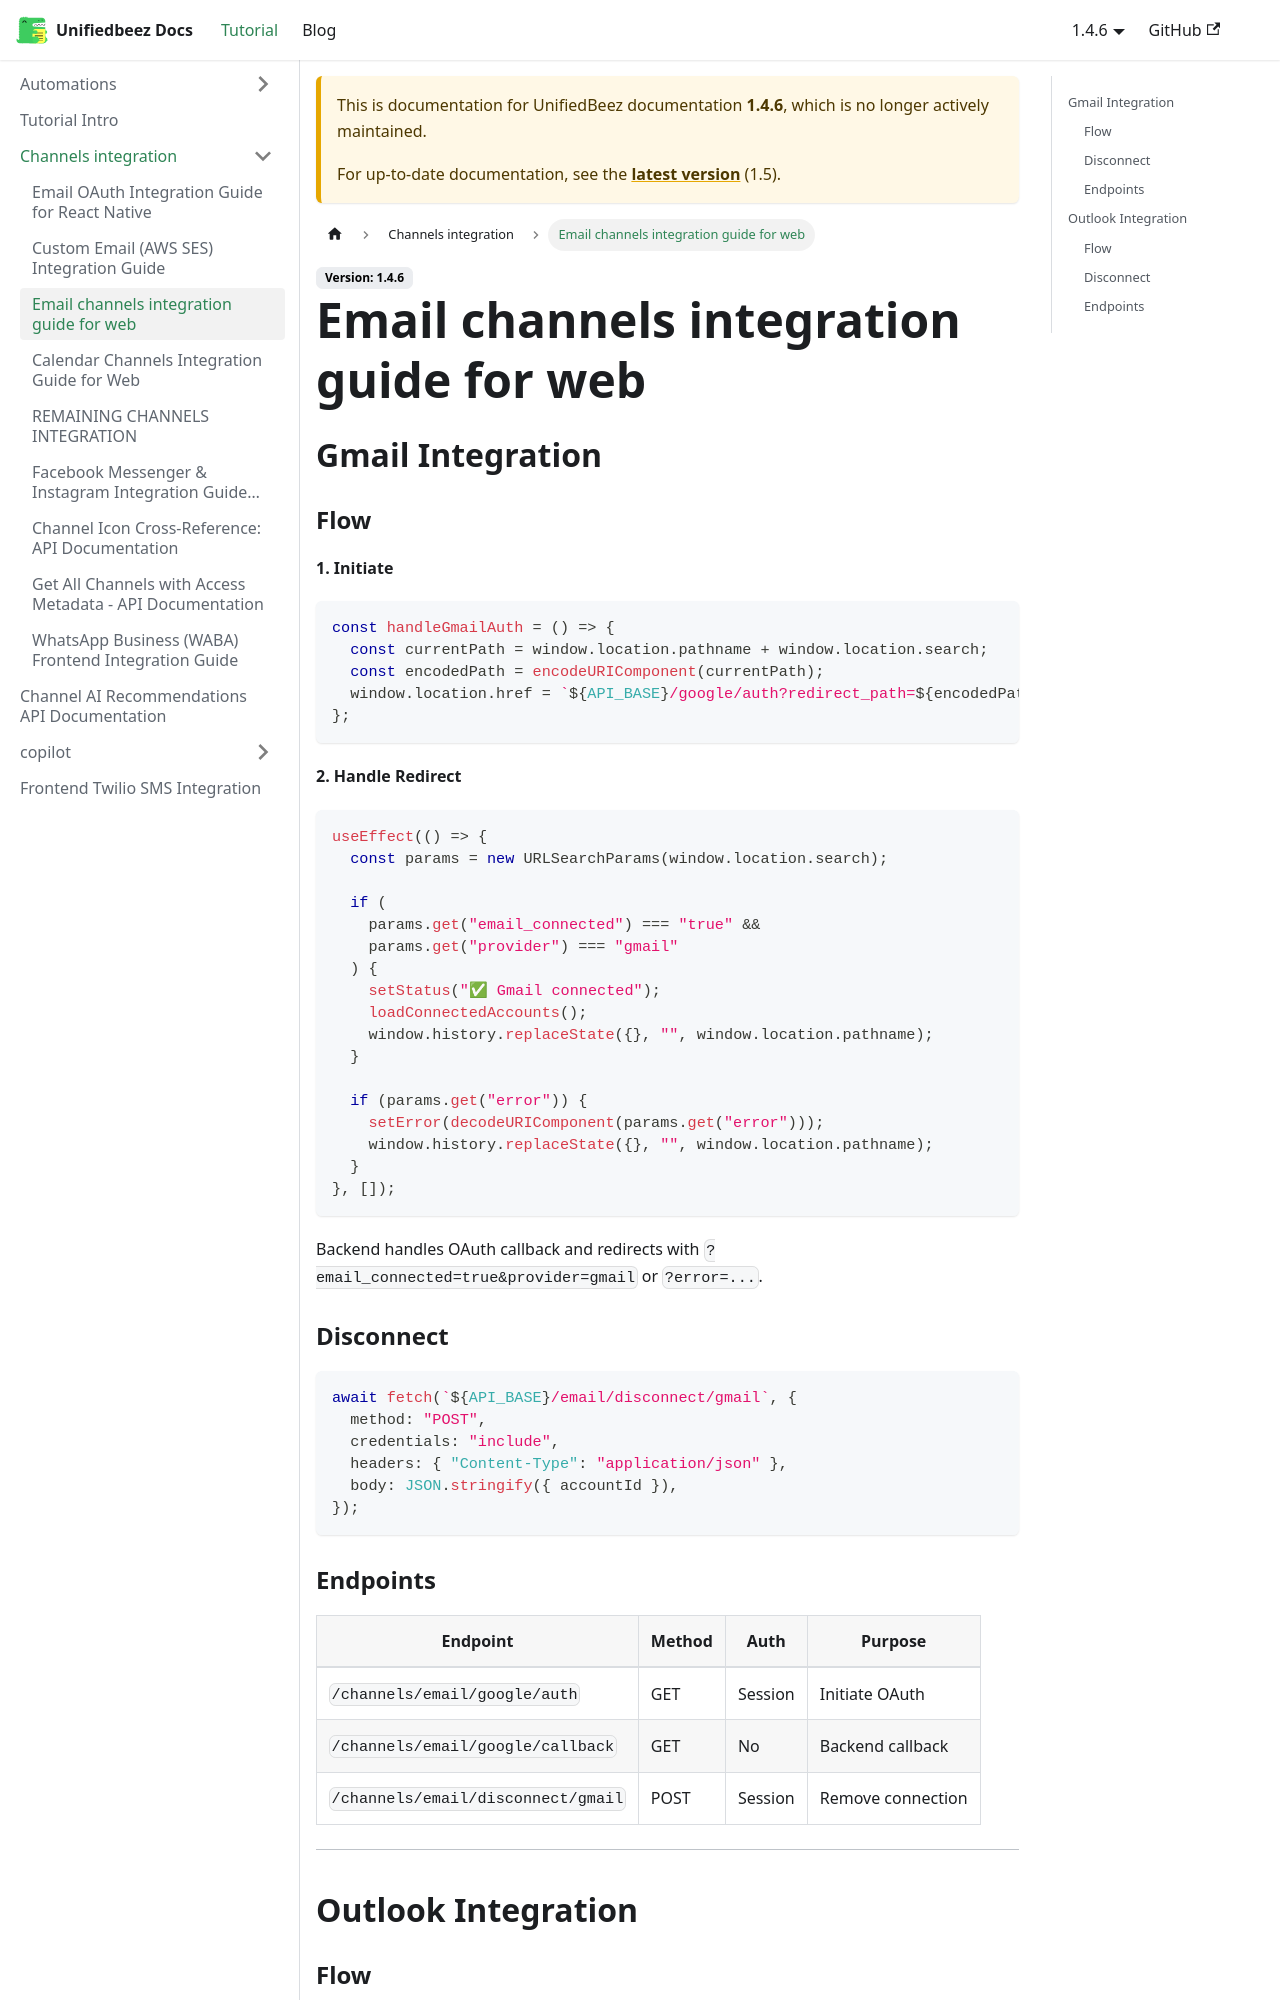

repository: UnifiedbeezTemp/backend-docs · page: docs/1.4.6/channels-integration/email-channels-integration-web/index.html · generator: docusaurus

---
sidebar_position: 3
---

# Email channels integration guide for web

## Gmail Integration

### Flow

**1. Initiate**

```typescript
const handleGmailAuth = () => {
  const currentPath = window.location.pathname + window.location.search;
  const encodedPath = encodeURIComponent(currentPath);
  window.location.href = `${API_BASE}/google/auth?redirect_path=${encodedPath}`;
};
```

**2. Handle Redirect**

```typescript
useEffect(() => {
  const params = new URLSearchParams(window.location.search);

  if (
    params.get("email_connected") === "true" &&
    params.get("provider") === "gmail"
  ) {
    setStatus("✅ Gmail connected");
    loadConnectedAccounts();
    window.history.replaceState({}, "", window.location.pathname);
  }

  if (params.get("error")) {
    setError(decodeURIComponent(params.get("error")));
    window.history.replaceState({}, "", window.location.pathname);
  }
}, []);
```

Backend handles OAuth callback and redirects with `?email_connected=true&provider=gmail` or `?error=...`.

### Disconnect

```typescript
await fetch(`${API_BASE}/email/disconnect/gmail`, {
  method: "POST",
  credentials: "include",
  headers: { "Content-Type": "application/json" },
  body: JSON.stringify({ accountId }),
});
```

### Endpoints

| Endpoint                           | Method | Auth    | Purpose           |
| ---------------------------------- | ------ | ------- | ----------------- |
| `/channels/email/google/auth`      | GET    | Session | Initiate OAuth    |
| `/channels/email/google/callback`  | GET    | No      | Backend callback  |
| `/channels/email/disconnect/gmail` | POST   | Session | Remove connection |

---

## Outlook Integration
